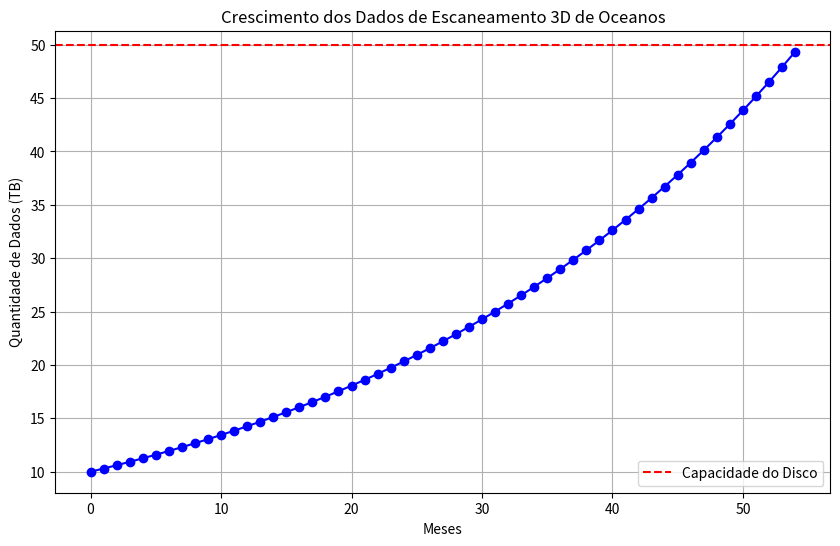

Here is the Python script that generated this plot:
import matplotlib.pyplot as plt

# Definindo os dados iniciais
dados_iniciais = 10  # em TB
crescimento_mensal = 0.03  # 3% ao mês
capacidade_disco = 50  # em TB

# Calculando a quantidade de dados consumida em 1 ano
dados_ano = dados_iniciais * (1 + crescimento_mensal) ** 12

# Calculando quanto tempo a aplicação ainda poderá rodar no disco rígido atual
meses_restantes = (capacidade_disco - dados_iniciais) / (dados_iniciais * crescimento_mensal)

# Criando os dados para o gráfico e exibindo os valores no console
meses = range(55)  # 1 ano (12 meses) + 1 mês adicional para o cálculo
quantidade_dados = []
for i in meses:
    dados_mes = dados_iniciais * (1 + crescimento_mensal) ** i
    quantidade_dados.append(dados_mes)
    print(f'Mês {i}: {dados_mes:.2f} TB')

# Plotando o gráfico
plt.figure(figsize=(10, 6))
plt.plot(meses, quantidade_dados, marker='o', linestyle='-', color='b')
plt.axhline(y=capacidade_disco, color='r', linestyle='--', label='Capacidade do Disco')
plt.title('Crescimento dos Dados de Escaneamento 3D de Oceanos')
plt.xlabel('Meses')
plt.ylabel('Quantidade de Dados (TB)')
plt.legend()
plt.grid(True)
plt.show()
